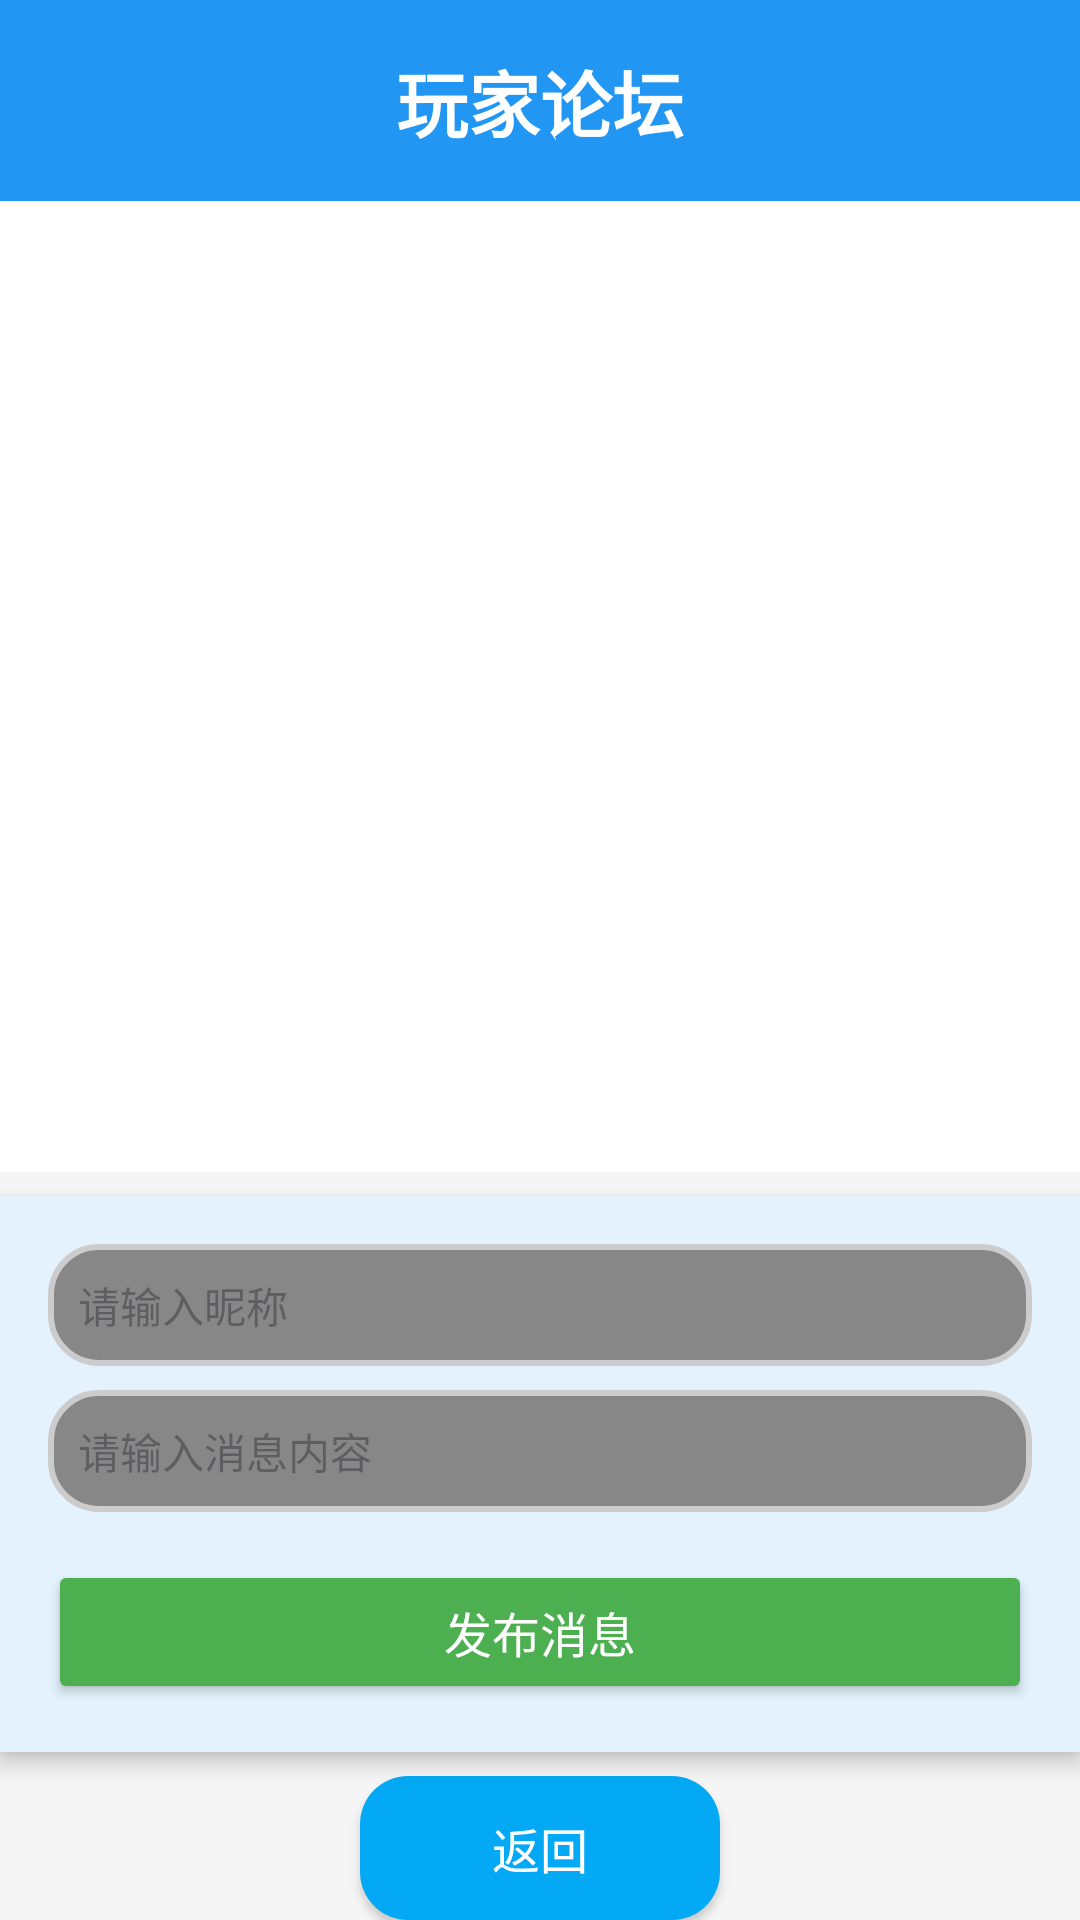

Reconstruct the res/layout file that produces this screen, plus the resources it refers to.
<!-- AndroidManifest.xml: application theme Theme.JingZiQi -->
<!-- res/layout/activity_comment.xml -->
<?xml version="1.0" encoding="utf-8"?>
<LinearLayout
    xmlns:android="http://schemas.android.com/apk/res/android"
    android:layout_width="match_parent"
    android:layout_height="match_parent"
    android:orientation="vertical"
    android:background="#F5F5F5">

    
    <TextView
        android:layout_width="match_parent"
        android:layout_height="wrap_content"
        android:text="玩家论坛"
        android:textSize="24sp"
        android:textStyle="bold"
        android:gravity="center"
        android:background="#2196F3"
        android:textColor="#FFFFFF"
        android:padding="16dp" />

    
    <ScrollView
        android:layout_width="match_parent"
        android:layout_height="0dp"
        android:layout_weight="1"
        android:background="#FFFFFF"
        android:padding="8dp"
        android:layout_marginBottom="8dp">

        <LinearLayout
            android:id="@+id/forum_container"
            android:layout_width="match_parent"
            android:layout_height="wrap_content"
            android:orientation="vertical" />
    </ScrollView>

    
    <LinearLayout
        android:layout_width="match_parent"
        android:layout_height="wrap_content"
        android:orientation="vertical"
        android:background="#E3F2FD"
        android:padding="16dp"
        android:elevation="4dp">

        
        <EditText
            android:id="@+id/input_nickname"
            android:layout_width="match_parent"
            android:layout_height="wrap_content"
            android:hint="请输入昵称"
            android:padding="10dp"
            android:background="@drawable/edittext_background"
            android:textSize="14sp"
            android:layout_marginBottom="8dp" />

        
        <EditText
            android:id="@+id/input_message"
            android:layout_width="match_parent"
            android:layout_height="wrap_content"
            android:hint="请输入消息内容"
            android:padding="10dp"
            android:background="@drawable/edittext_background"
            android:textSize="14sp"
            android:layout_marginBottom="16dp" />

        
        <Button
            android:id="@+id/post_button"
            android:layout_width="match_parent"
            android:layout_height="wrap_content"
            android:text="发布消息"
            android:backgroundTint="#4CAF50"
            android:textColor="#FFFFFF"
            android:textSize="16sp" />
    </LinearLayout>

    
    <LinearLayout
        android:layout_width="match_parent"
        android:layout_height="wrap_content"
        android:orientation="horizontal"
        android:gravity="center"
        android:layout_marginTop="8dp">

        
        <Button
            android:id="@+id/back_button"
            android:layout_width="120dp"
        android:layout_height="wrap_content"
        android:background="@drawable/rounded_button_register"
        android:text="返回"
        android:textColor="#FFFFFF"
        android:textSize="16sp"
        android:elevation="2dp" />
    </LinearLayout>

</LinearLayout>
<!-- resources referenced by this layout -->
<resources>
  <!-- drawable edittext_background (drawable) -->
  <?xml version="1.0" encoding="utf-8"?>
  <shape xmlns:android="http://schemas.android.com/apk/res/android">
      <solid android:color="#878787" />
      <corners android:radius="16dp" />
      <stroke android:width="2dp" android:color="#CCCCCC" />
  </shape>
  <!-- drawable rounded_button_register (drawable) -->
  <?xml version="1.0" encoding="utf-8"?>
  <selector xmlns:android="http://schemas.android.com/apk/res/android">
      
      <item android:state_pressed="true">
          <shape>
              <solid android:color="#0288D1" /> 
              <corners android:radius="16dp" />
          </shape>
      </item>
      
      <item>
          <shape>
              <solid android:color="#03A9F4" /> 
              <corners android:radius="16dp" />
          </shape>
      </item>
  </selector>
  <style name="Theme.JingZiQi" parent="Base.Theme.JingZiQi" />
  <style name="Base.Theme.JingZiQi" parent="Theme.Material3.DayNight.NoActionBar">
          
          
      </style>
</resources>
